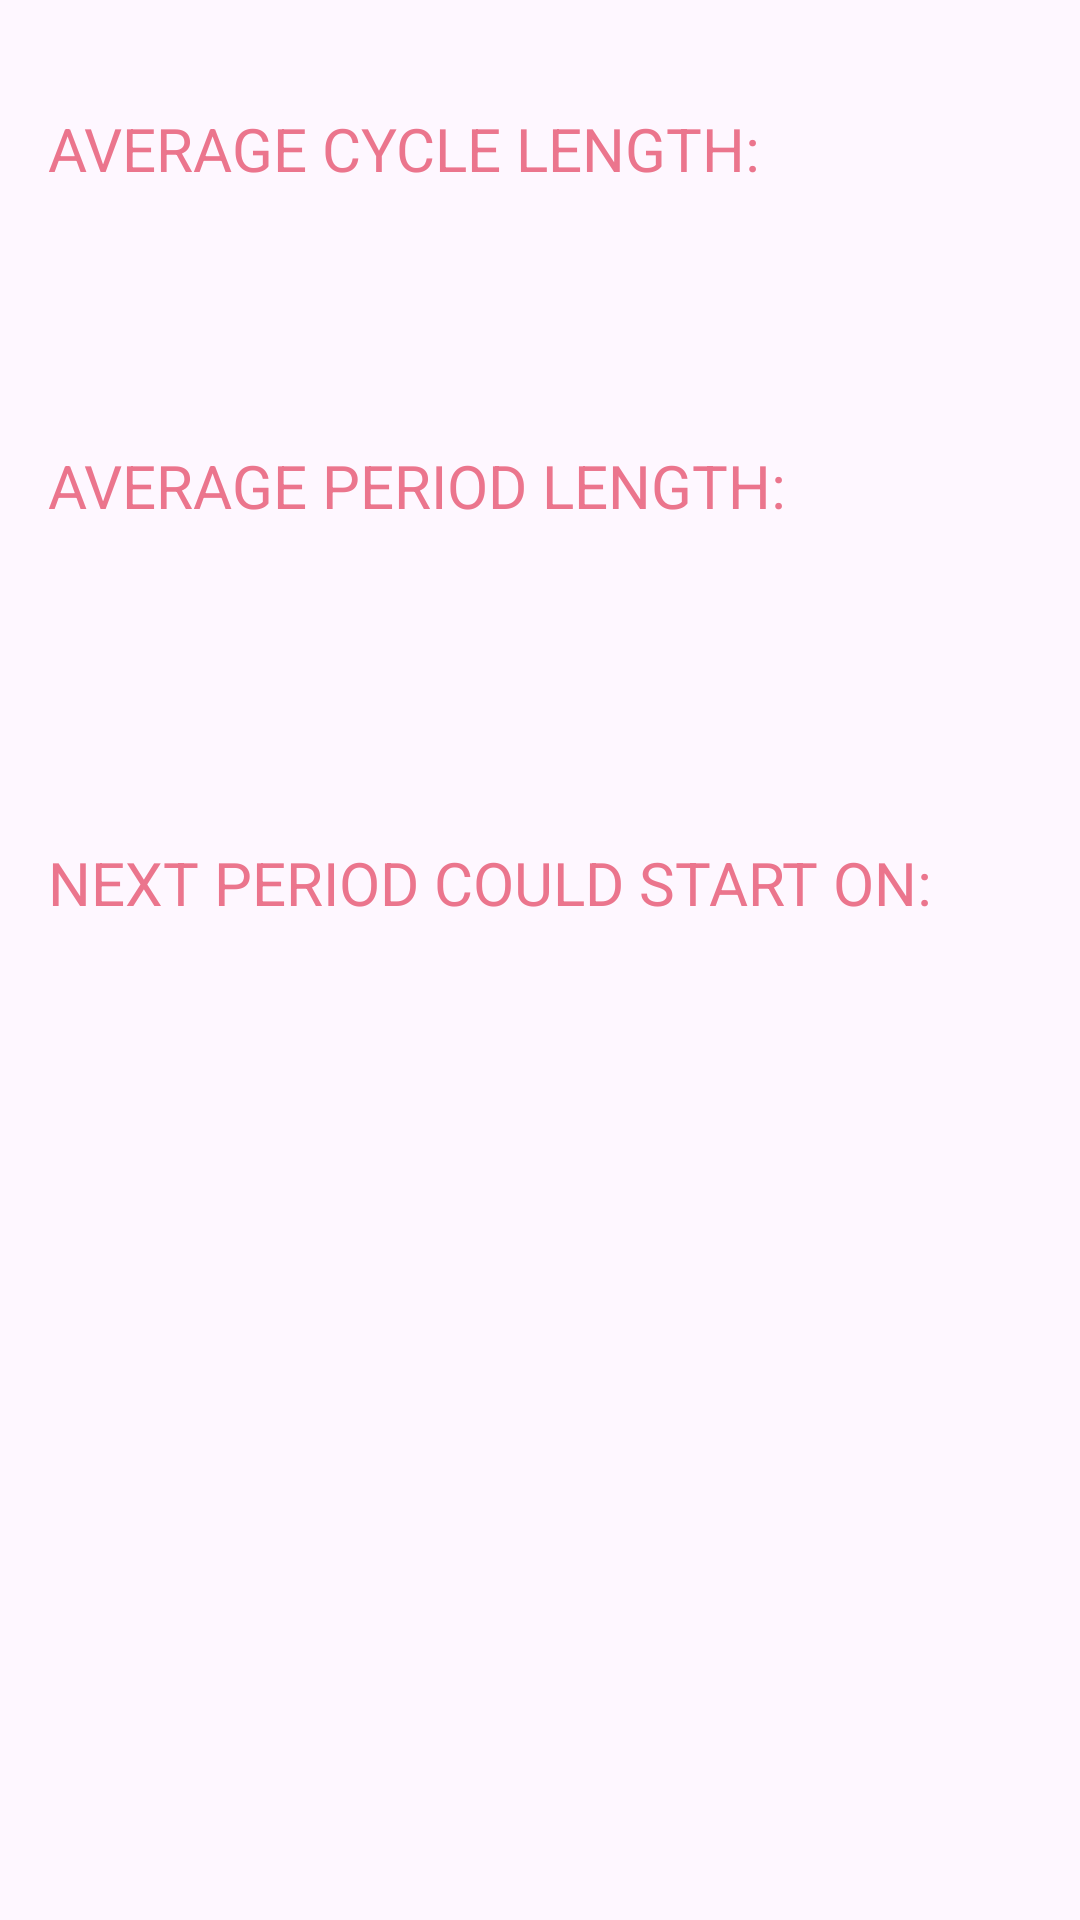

Write the Android layout XML for this screen, with the resource values it uses.
<!-- AndroidManifest.xml: application theme Theme.PeriodApp -->
<!-- res/layout/activity_statistics.xml -->
<?xml version="1.0" encoding="utf-8"?>
<LinearLayout xmlns:android="http://schemas.android.com/apk/res/android"
    android:layout_width="match_parent"
    android:layout_height="match_parent"
    android:orientation="vertical"
    android:padding="16dp">

    <TextView
        android:layout_width="wrap_content"
        android:layout_height="wrap_content"
        android:text="Average cycle length:"
        android:textAllCaps="true"
        android:textColor="@color/themeColor"
        android:layout_marginTop="20dp"
        android:textSize="20sp" />

    <TextView
        android:id="@+id/tvACL"
        android:layout_width="match_parent"
        android:layout_height="wrap_content"
        android:layout_marginBottom="20dp"
        android:layout_marginLeft="20dp"
        android:textColor="#000000"
        android:textSize="34sp" />

    <TextView
        android:layout_width="wrap_content"
        android:layout_height="wrap_content"
        android:text="Average period length:"
        android:textColor="@color/themeColor"
        android:layout_marginTop="20dp"
        android:textAllCaps="true"
        android:textSize="20sp" />

    <TextView
        android:id="@+id/tvPL"
        android:layout_width="match_parent"
        android:layout_height="wrap_content"
        android:layout_marginBottom="40dp"
        android:layout_marginLeft="20dp"
        android:textColor="#000000"
        android:textSize="34sp" />

    <TextView
        android:layout_width="wrap_content"
        android:layout_height="wrap_content"
        android:text="Next period could start on:"
        android:textColor="@color/themeColor"
        android:layout_marginTop="20dp"
        android:textAllCaps="true"
        android:textSize="20sp" />

    <TextView
        android:id="@+id/tvNPD"
        android:layout_width="match_parent"
        android:layout_height="wrap_content"
        android:layout_marginBottom="40dp"
        android:layout_marginLeft="20dp"
        android:textColor="#000000"
        android:textSize="34sp" />

</LinearLayout>
<!-- resources referenced by this layout -->
<resources>
  <color name="themeColor">#EB758D</color>
  <style name="Theme.PeriodApp" parent="Base.Theme.PeriodApp" />
  <style name="Base.Theme.PeriodApp" parent="Theme.Material3.DayNight.NoActionBar">
          
          
      </style>
</resources>
